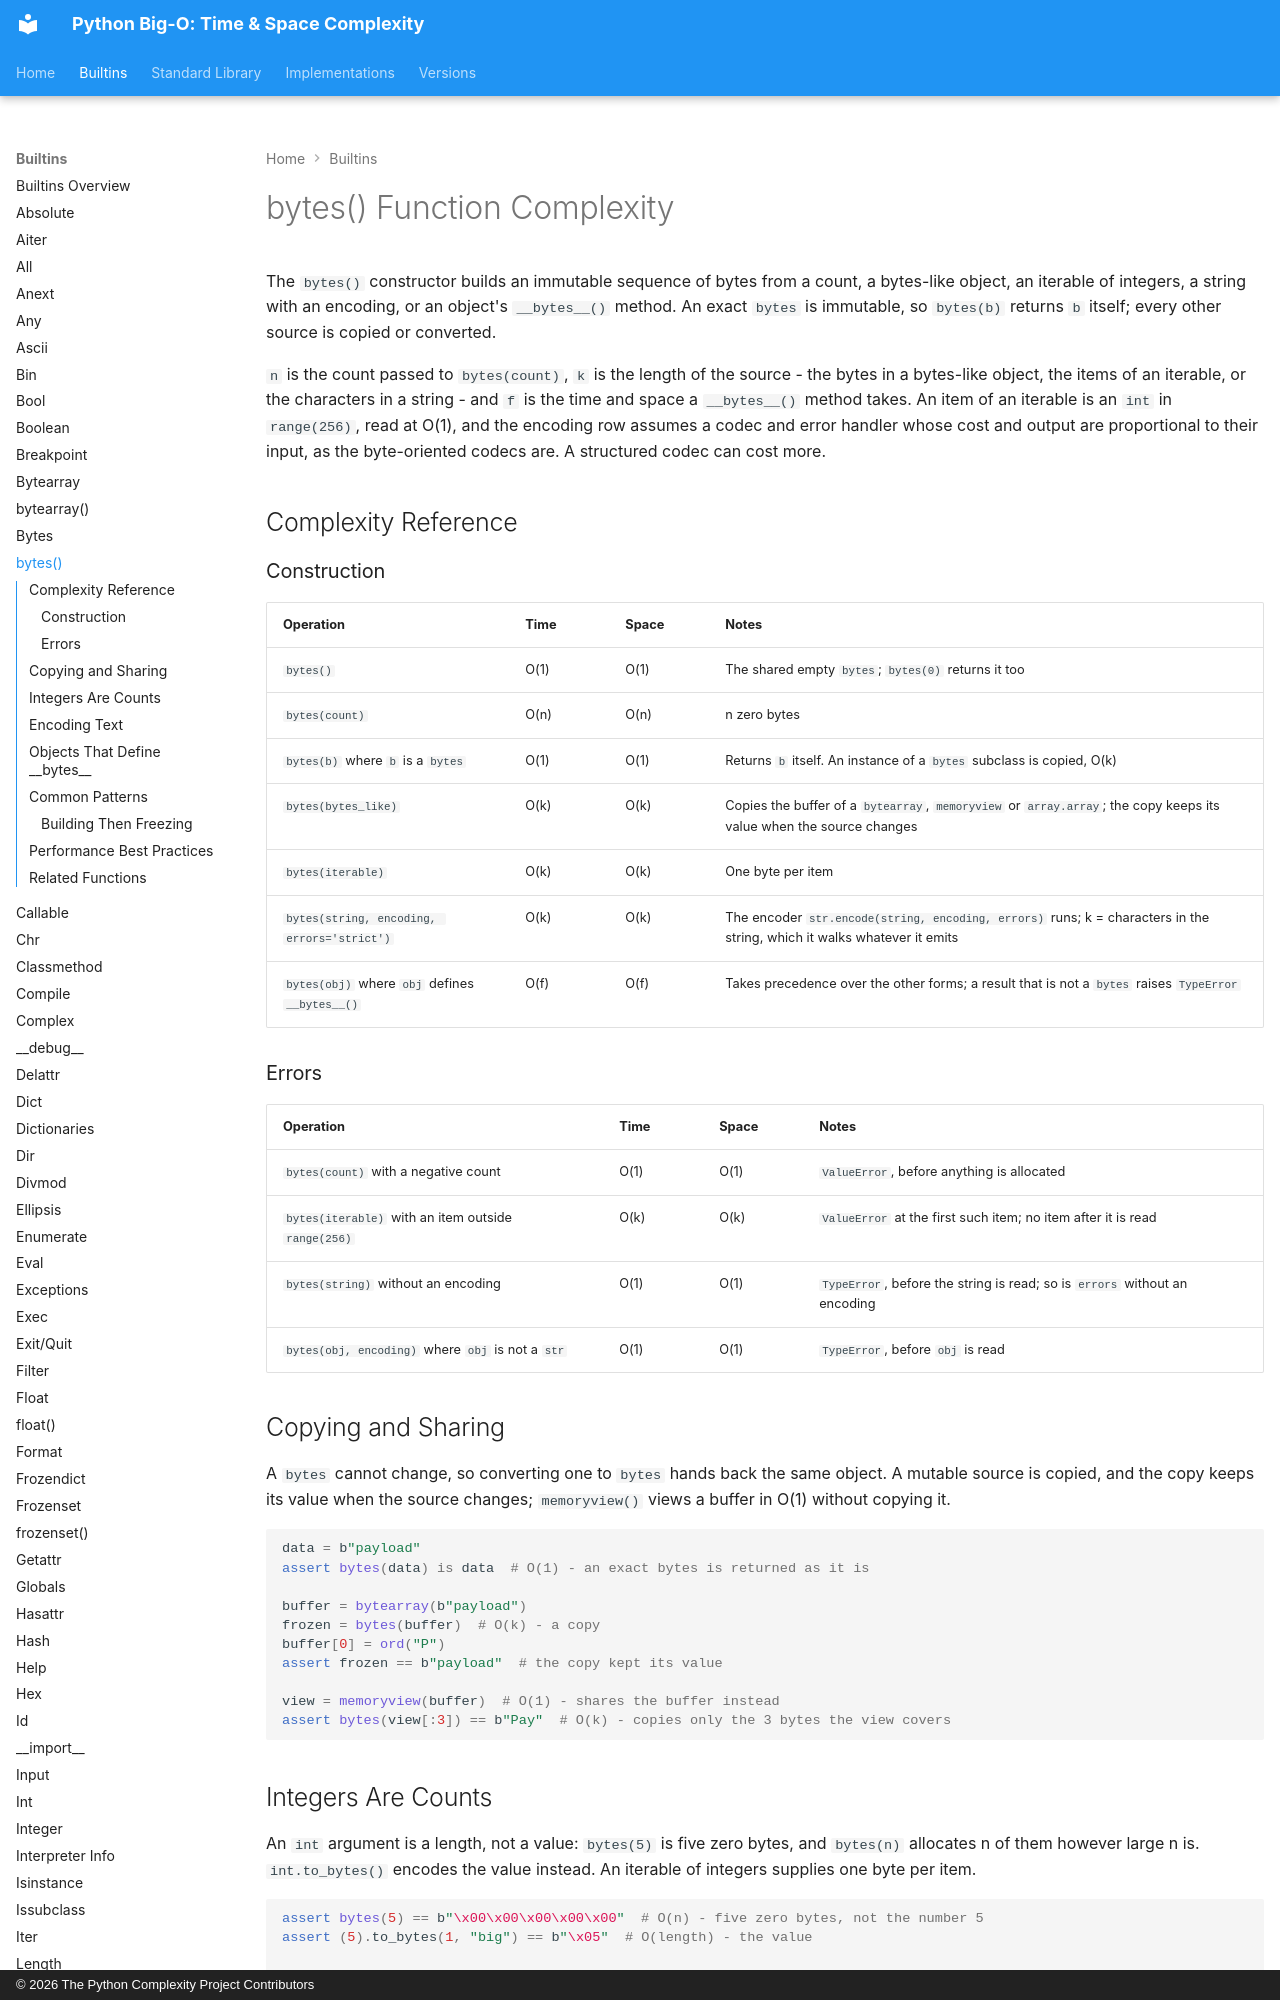

repository: heikkitoivonen/python-time-space-complexity · page: builtins/bytes_func/index.html · generator: mkdocs · copyright: © 2026 The Python Complexity Project Contributors

# bytes() Function Complexity

The `bytes()` constructor builds an immutable sequence of bytes from a count, a bytes-like
object, an iterable of integers, a string with an encoding, or an object's `__bytes__()`
method. An exact `bytes` is immutable, so `bytes(b)` returns `b` itself; every other source is
copied or converted.

`n` is the count passed to `bytes(count)`, `k` is the length of the source - the bytes in a
bytes-like object, the items of an iterable, or the characters in a string - and `f` is the
time and space a `__bytes__()` method takes. An item of an iterable is an `int` in
`range(256)`, read at O(1), and the encoding row assumes a codec and error handler whose cost
and output are proportional to their input, as the byte-oriented codecs are. A structured
codec can cost more.

## Complexity Reference

### Construction

| Operation | Time | Space | Notes |
|-----------|------|-------|-------|
| `bytes()` | O(1) | O(1) | The shared empty `bytes`; `bytes(0)` returns it too |
| `bytes(count)` | O(n) | O(n) | n zero bytes |
| `bytes(b)` where `b` is a `bytes` | O(1) | O(1) | Returns `b` itself. An instance of a `bytes` subclass is copied, O(k) |
| `bytes(bytes_like)` | O(k) | O(k) | Copies the buffer of a `bytearray`, `memoryview` or `array.array`; the copy keeps its value when the source changes |
| `bytes(iterable)` | O(k) | O(k) | One byte per item |
| `bytes(string, encoding, errors='strict')` | O(k) | O(k) | The encoder `str.encode(string, encoding, errors)` runs; k = characters in the string, which it walks whatever it emits |
| `bytes(obj)` where `obj` defines `__bytes__()` | O(f) | O(f) | Takes precedence over the other forms; a result that is not a `bytes` raises `TypeError` |

### Errors

| Operation | Time | Space | Notes |
|-----------|------|-------|-------|
| `bytes(count)` with a negative count | O(1) | O(1) | `ValueError`, before anything is allocated |
| `bytes(iterable)` with an item outside `range(256)` | O(k) | O(k) | `ValueError` at the first such item; no item after it is read |
| `bytes(string)` without an encoding | O(1) | O(1) | `TypeError`, before the string is read; so is `errors` without an encoding |
| `bytes(obj, encoding)` where `obj` is not a `str` | O(1) | O(1) | `TypeError`, before `obj` is read |

## Copying and Sharing

A `bytes` cannot change, so converting one to `bytes` hands back the same object. A mutable
source is copied, and the copy keeps its value when the source changes; `memoryview()` views a
buffer in O(1) without copying it.

```python
data = b"payload"
assert bytes(data) is data  # O(1) - an exact bytes is returned as it is

buffer = bytearray(b"payload")
frozen = bytes(buffer)  # O(k) - a copy
buffer[0] = ord("P")
assert frozen == b"payload"  # the copy kept its value

view = memoryview(buffer)  # O(1) - shares the buffer instead
assert bytes(view[:3]) == b"Pay"  # O(k) - copies only the 3 bytes the view covers
```
